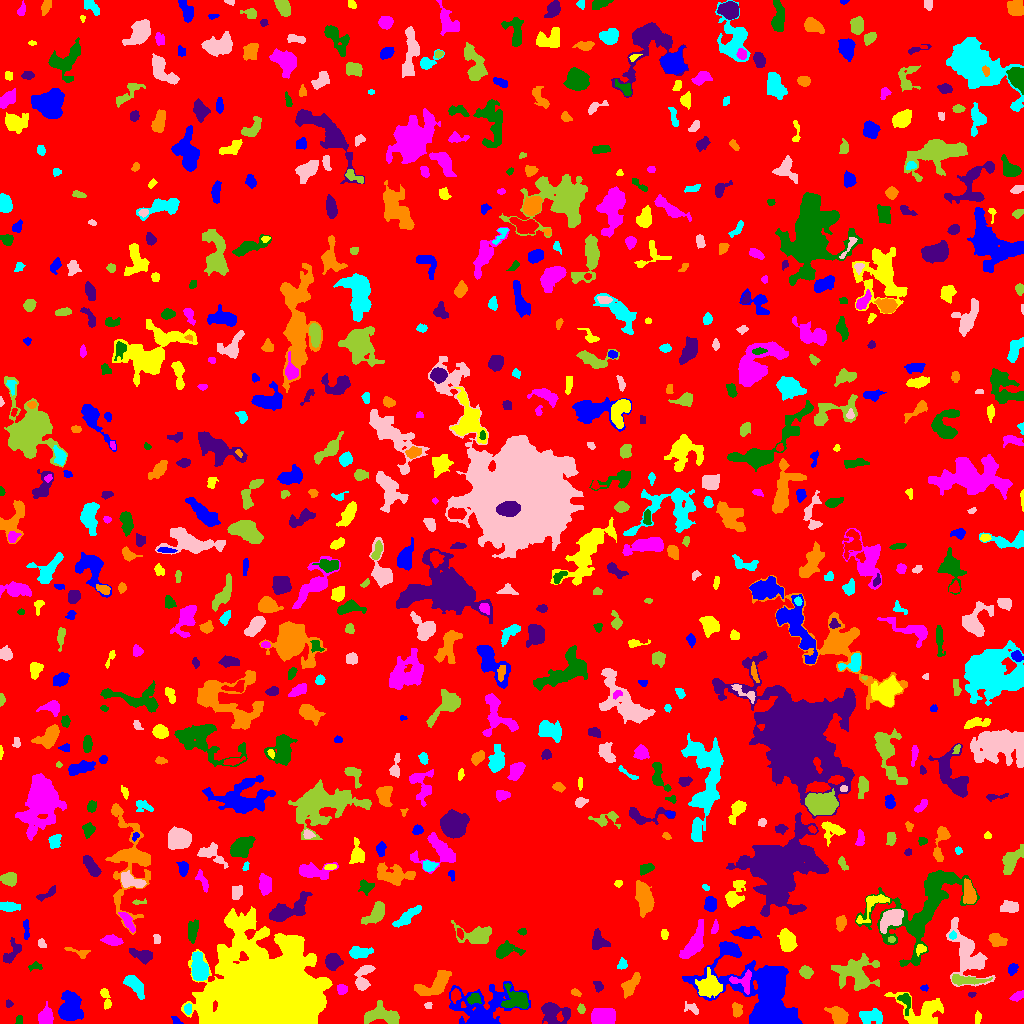

The data file committed next to this chart (first rows):
ID, X, Y, A, B, theta, total_flux, mu_max, mu_median, mu_mean, R_fwhm, R_e, R10, R90, x_start, x_end, y_start, y_end, area, greylevel
0, 507.7, 507.3, 296.8, 292.2, -0.6184, 1217109, 13.0, 1.0, 1.559, 21.81, 228.3, 84.98, 376.9, 0, 1023, 0, 1023, 780904, 1.559
1, 176.6, 2.705, 2.285, 1.385, -0.7997, 61.0, 4.0, 1.0, 0.9531, 1.954, 1.871, 0.5642, 3.29, 171, 183, 0, 7, 64, 7.953
2, 977.4, 5.495, 2.835, 1.322, 1.526, 107.0, 4.0, 1.0, 1.427, 3.241, 2.326, 0.7979, 3.785, 975, 981, 0, 13, 75, 5.427
3, 46.32, 7.181, 4.433, 3.155, 1.522, 954.0, 10.0, 4.0, 4.148, 5.232, 4.514, 1.784, 7.291, 38, 53, 0, 22, 230, 7.148
4, 19.0, 3.515, 2.345, 1.583, 1.496, 130.0, 4.0, 2.0, 2.167, 3.568, 2.394, 0.9772, 3.742, 15, 22, 0, 8, 60, 6.167
5, 553.3, 11.67, 7.27, 4.67, -0.2429, 1440, 10.0, 3.0, 3.221, 5.781, 5.917, 2.185, 10.05, 541, 570, 0, 21, 447, 8.221
6, 737.1, 12.89, 3.161, 2.234, -1.479, 255.0, 5.0, 2.0, 1.947, 3.613, 3.338, 1.262, 5.293, 732, 742, 6, 21, 131, 5.947
7, 871.5, 7.473, 5.926, 3.27, -0.01458, 696.0, 7.0, 2.0, 2.434, 4.983, 4.82, 1.871, 7.715, 859, 882, 0, 15, 286, 6.434
8, 692.2, 15.44, 3.603, 1.916, -0.3909, 129.0, 3.0, 1.0, 1.112, 3.385, 2.932, 1.128, 4.72, 684, 698, 9, 22, 116, 5.112
9, 383.4, 8.253, 8.969, 4.334, -0.1727, 2017, 12.0, 4.0, 4.347, 7.225, 6.628, 2.459, 10.34, 364, 399, 0, 23, 464, 7.347
10, 646.2, 14.96, 5.775, 3.95, -0.106, 1271, 10.0, 2.0, 3.048, 5.698, 5.441, 2.034, 8.992, 635, 661, 0, 23, 417, 7.048
11, 68.74, 13.65, 6.331, 4.747, 1.537, 3760, 26.0, 4.0, 6.505, 5.642, 5.781, 2.185, 10.91, 58, 83, 3, 33, 578, 9.505
12, 921.9, 13.25, 13.16, 7.976, -0.2433, 2067, 9.0, 3.0, 2.863, 5.323, 8.425, 2.985, 13.41, 884, 943, 0, 31, 722, 5.863
13, 603.3, 7.426, 6.319, 3.581, 0.02831, 2045, 12.0, 5.0, 5.367, 7.378, 6.077, 2.459, 9.474, 591, 615, 0, 15, 381, 8.367
14, 905.1, 23.38, 4.709, 2.651, -1.306, 352.0, 7.0, 1.0, 2.214, 3.141, 3.29, 1.262, 6.05, 897, 910, 8, 30, 159, 8.214
15, 9.03, 19.62, 1.823, 1.652, -0.4478, 66.0, 3.0, 1.0, 1.294, 2.394, 2.111, 0.7979, 3.432, 6, 13, 16, 24, 51, 5.294
16, 838.6, 7.385, 4.931, 3.265, -0.9323, 1002, 9.0, 3.0, 3.591, 5.809, 4.754, 1.871, 7.569, 824, 848, 0, 17, 279, 7.591
17, 188.1, 14.52, 2.663, 1.808, 1.524, 242.0, 5.0, 3.0, 3.143, 4.068, 2.821, 1.128, 4.297, 184, 191, 9, 20, 77, 9.143
18, 428.4, 18.26, 2.074, 1.619, -0.00843, 117.0, 5.0, 2.0, 2.388, 2.706, 2.257, 0.7979, 3.385, 424, 432, 15, 21, 49, 5.388
19, 581.2, 14.62, 1.904, 1.442, -1.516, 88.0, 4.0, 1.0, 1.294, 2.985, 2.111, 0.7979, 3.385, 577, 585, 10, 20, 68, 8.294
20, 1018, 11.82, 5.92, 3.922, -1.334, 1153, 15.0, 3.0, 4.335, 3.909, 4.297, 1.596, 7.736, 1008, 1023, 0, 34, 266, 7.335
21, 482.3, 12.71, 14.97, 10.46, 0.2839, 6177, 25.0, 3.0, 4.69, 5.836, 8.777, 2.877, 17.66, 449, 530, 0, 42, 1317, 7.69
22, 105.4, 25.64, 6.349, 1.964, -1.29, 255.0, 5.0, 2.0, 1.747, 3.192, 3.7, 1.382, 5.971, 100, 111, 14, 35, 146, 5.747
23, 1018, 27.68, 3.836, 1.796, 0.4809, 349.0, 8.0, 3.0, 3.173, 3.7, 3.09, 1.128, 5.015, 1009, 1023, 22, 33, 110, 8.173
24, 473.8, 24.36, 3.438, 2.615, 0.1626, 350.0, 6.0, 3.0, 2.778, 4.853, 3.785, 1.382, 5.67, 467, 481, 19, 30, 126, 9.778
25, 971.5, 28.94, 1.999, 1.08, -1.2861673564146153e-12, 94.0, 5.0, 2.0, 2.35, 2.394, 1.871, 0.5642, 2.932, 968, 976, 26, 31, 40, 6.35
26, 575.8, 30.93, 2.463, 1.515, -0.4318, 121.0, 4.0, 2.0, 1.833, 3.478, 2.394, 0.9772, 3.868, 571, 581, 27, 35, 66, 7.833
27, 134.8, 38.55, 7.155, 2.939, -0.8602, 498.0, 3.0, 2.0, 1.711, 7.356, 5.202, 2.257, 7.999, 123, 144, 24, 48, 291, 5.711
28, 364.6, 50.85, 6.834, 3.845, 1.079, 555.0, 7.0, 2.0, 2.546, 3.949, 4.334, 1.596, 7.136, 354, 375, 33, 58, 218, 5.546
29, 856.3, 49.91, 9.94, 8.013, -0.2474, 3039, 10.0, 3.0, 3.618, 8.63, 8.556, 3.192, 14.1, 831, 879, 33, 70, 840, 6.618
30, 455.2, 28.07, 3.024, 2.209, 1.315, 347.0, 7.0, 3.0, 3.044, 3.949, 3.29, 1.262, 5.109, 451, 461, 20, 35, 114, 10.04
31, 924.5, 35.5, 2.044, 1.58, 0.0, 114.0, 4.0, 2.0, 2.478, 3.568, 2.257, 0.7979, 3.385, 920, 928, 32, 39, 46, 5.478
32, 259.1, 25.51, 22.92, 21.2, 0.3433, 194174, 179.0, 10.0, 19.62, 10.93, 20.59, 6.723, 42.97, 181, 332, 0, 117, 9896, 21.62
33, 341.5, 34.04, 2.432, 2.314, 0.3015, 428.0, 10.0, 4.0, 4.238, 3.868, 2.985, 1.128, 4.787, 337, 347, 29, 39, 101, 8.238
34, 516.7, 23.45, 6.503, 4.855, -0.2922, 1254, 9.0, 3.0, 3.224, 5.262, 5.863, 2.257, 9.474, 501, 528, 15, 40, 389, 9.224
35, 598.6, 36.83, 2.493, 1.844, -0.7924, 125.0, 3.0, 1.0, 1.404, 3.432, 2.646, 1.128, 4.26, 593, 603, 31, 42, 89, 7.404
36, 631.3, 38.99, 7.136, 2.8, 0.9641, 566.0, 4.0, 2.0, 2.152, 7.959, 5.262, 2.111, 8.019, 621, 640, 25, 51, 263, 7.152
37, 199.2, 54.99, 6.545, 3.752, -1.364, 2360, 15.0, 5.0, 5.799, 6.05, 5.89, 2.257, 9.805, 191, 209, 43, 72, 407, 9.799
38, 362.3, 39.61, 2.367, 1.763, -0.2645, 150.0, 4.0, 2.0, 1.765, 3.909, 2.585, 0.9772, 3.949, 357, 367, 35, 44, 85, 7.765
39, 963, 43.41, 7.628, 1.673, -0.0154, 274.0, 4.0, 1.0, 1.054, 4.853, 4.107, 1.382, 6.723, 952, 992, 38, 49, 260, 7.054
40, 107.7, 53.59, 2.142, 1.893, 0.7264, 158.0, 5.0, 2.0, 2.257, 3.038, 2.523, 0.9772, 3.909, 104, 111, 48, 57, 70, 6.257
41, 763.1, 21.44, 21.3, 14.65, -0.7035, 24668, 44.0, 5.0, 8.489, 9.407, 12.75, 4.442, 25.39, 682, 802, 0, 82, 2906, 10.49
42, 709.3, 37.74, 5.696, 5.065, 0.6025, 1725, 11.0, 3.0, 3.758, 5.698, 6.283, 2.394, 10.2, 695, 722, 26, 56, 459, 9.758
43, 743, 41.74, 6.305, 5.322, -0.3382, 623.0, 5.0, 2.0, 2.607, 6.129, 4.951, 1.954, 7.59, 729, 751, 29, 54, 239, 9.607
44, 35.05, 57.03, 3.159, 1.501, 0.0699, 113.0, 4.0, 1.0, 1.284, 3.141, 2.394, 0.7979, 4.029, 28, 42, 52, 62, 88, 5.284
45, 333.1, 62.11, 3.537, 3.452, -0.6535, 1446, 16.0, 5.0, 6.025, 5.109, 4.37, 1.693, 7.247, 325, 343, 53, 70, 240, 9.025
46, 433.1, 37.46, 10.25, 4.225, 0.4892, 1829, 9.0, 4.0, 3.748, 6.887, 6.817, 2.646, 10.85, 414, 451, 28, 53, 488, 7.748
47, 622.6, 59.01, 2.582, 2.211, 1.2, 239.0, 6.0, 2.0, 2.57, 3.827, 2.877, 1.128, 4.618, 617, 627, 54, 66, 93, 8.57
48, 968.2, 68.58, 15.38, 7.06, -1.097, 3267, 10.0, 3.0, 3.351, 8.867, 9.339, 3.478, 15.12, 946, 995, 37, 106, 975, 6.351
49, 805.9, 51.26, 2.847, 2.462, -0.1748, 577.0, 9.0, 3.0, 4.007, 4.334, 3.385, 1.382, 5.412, 799, 813, 45, 58, 144, 8.007
50, 429.8, 61.33, 1.854, 1.471, 0.6221, 122.0, 6.0, 2.0, 2.542, 2.459, 1.954, 0.7979, 3.192, 426, 434, 58, 65, 48, 7.542
51, 1012, 54.38, 2.615, 2.004, 1.103, 186.0, 4.0, 2.0, 1.842, 4.222, 2.877, 1.128, 4.583, 1008, 1018, 48, 60, 101, 5.842
52, 920.8, 74.21, 2.717, 2.233, 0.49, 188.0, 4.0, 2.0, 2.089, 4.37, 2.932, 1.128, 4.618, 916, 926, 67, 79, 90, 8.089
53, 693.2, 79.33, 10.27, 3.422, 1.074, 2071, 13.0, 4.0, 4.444, 5.14, 6.699, 2.459, 10.72, 679, 703, 65, 104, 466, 8.444
54, 505, 72.63, 6.417, 3.352, 0.1888, 938.0, 8.0, 3.0, 3.374, 5.863, 4.886, 1.954, 7.919, 496, 525, 65, 83, 278, 9.374
55, 143.3, 67.45, 5.582, 2.749, -0.2936, 772.0, 8.0, 2.0, 3.271, 5.202, 4.297, 1.693, 7.334, 129, 152, 59, 75, 236, 6.271
56, 79.17, 70.96, 6.475, 2.027, -0.301, 140.0, 3.0, 1.0, 1.12, 2.985, 3.241, 1.128, 5.323, 64, 90, 65, 76, 125, 5.12
57, 358.5, 70.1, 5.52, 2.576, 0.08272, 393.0, 5.0, 1.0, 1.724, 3.742, 4.068, 1.493, 7.092, 349, 373, 65, 77, 228, 5.724
58, 41.44, 79.86, 2.117, 1.816, -1.225, 96.0, 4.0, 1.0, 1.391, 3.09, 2.459, 0.7979, 3.909, 38, 46, 76, 85, 69, 5.391
59, 476.7, 88.28, 8.58, 4.168, -0.05121, 1494, 10.0, 3.0, 3.313, 6.433, 6.129, 2.326, 9.997, 451, 491, 80, 103, 451, 9.313
... 712 more rows
